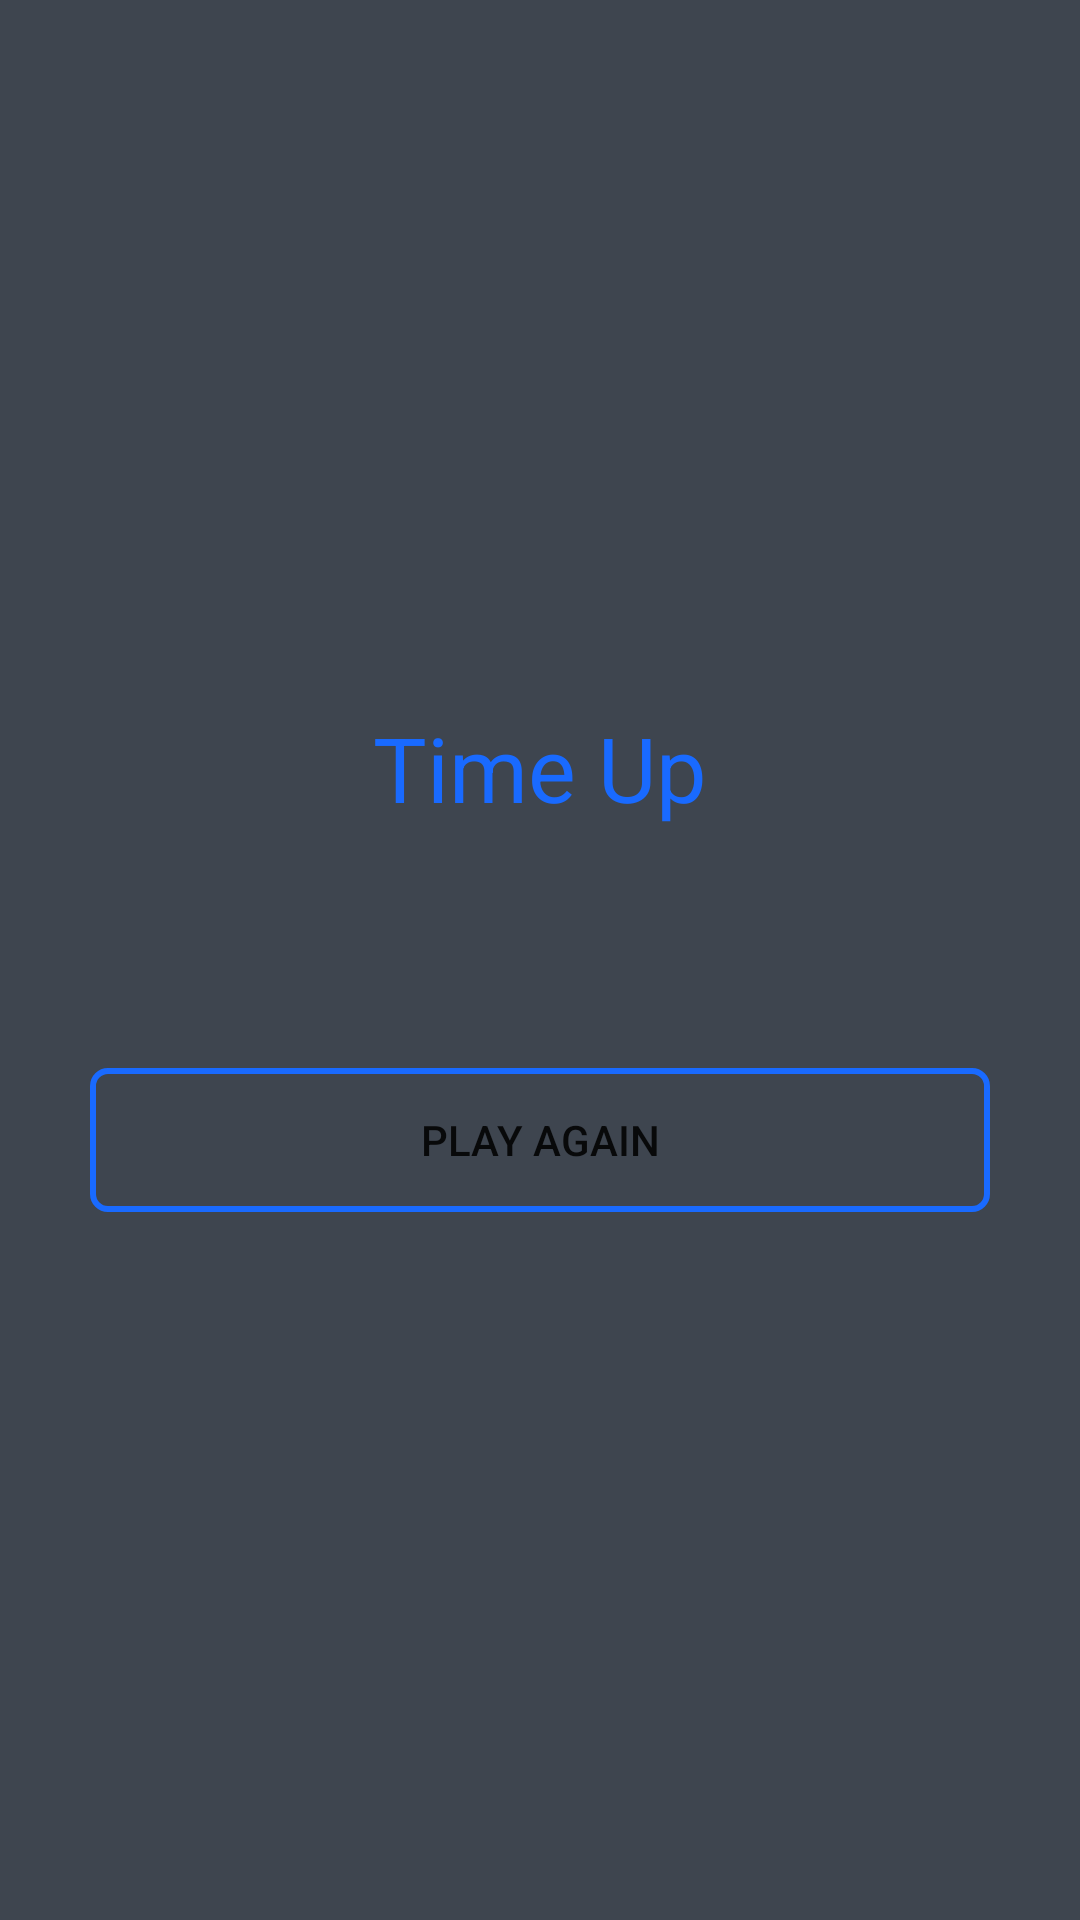

Here is an Android app screen rendered from its layout file. Give the layout XML and the strings, colors and styles it references.
<!-- AndroidManifest.xml: application theme AppTheme -->
<!-- res/layout/activity_time__up.xml -->
<?xml version="1.0" encoding="utf-8"?>
<LinearLayout xmlns:android="http://schemas.android.com/apk/res/android"
    android:layout_width="match_parent"
    android:layout_height="match_parent"
    android:background="@color/backgroundColor"
    android:gravity="center"
    android:orientation="vertical">

    <TextView
        android:id="@+id/timeUpText"
        android:layout_width="match_parent"
        android:layout_height="wrap_content"
        android:gravity="center"
        android:text="Time Up"
        android:textColor="@color/theme_color_code"
        android:textSize="30sp" />

    <ImageView
        android:layout_width="60dp"
        android:layout_height="60dp"
        android:src="@drawable/timer" />

    <View
        android:layout_width="match_parent"
        android:layout_height="20dp" />

    <Button
        android:id="@+id/playAgainButton"
        android:layout_width="300dp"
        android:layout_height="wrap_content"
        android:background="@drawable/theme_border_bg"
        android:text="Play Again" />

</LinearLayout>
<!-- resources referenced by this layout -->
<resources>
  <color name="backgroundColor">#3E454F</color>
  <color name="theme_color_code">#196AFF</color>
  <!-- drawable theme_border_bg (drawable) -->
  <?xml version="1.0" encoding="utf-8"?>
  
  <shape xmlns:android="http://schemas.android.com/apk/res/android" android:padding="15dp" android:shape="rectangle">
      <solid android:color="@android:color/transparent" />
      <stroke
          android:width="2dp"
          android:color="@color/theme_color_code" />
      <corners android:topLeftRadius="5dp" android:topRightRadius="5dp"
          android:bottomLeftRadius="5dp" android:bottomRightRadius="5dp" />
  </shape>
  <style name="AppTheme" parent="Theme.AppCompat.Light.NoActionBar">
          
          <item name="colorPrimary">@color/colorPrimary</item>
          <item name="colorPrimaryDark">@color/colorPrimaryDark</item>
          <item name="colorAccent">@color/colorAccent</item>
      </style>
  <color name="colorPrimary">#196AFF</color>
  <color name="colorPrimaryDark">#196AFF</color>
  <color name="colorAccent">#196AFF</color>
</resources>
